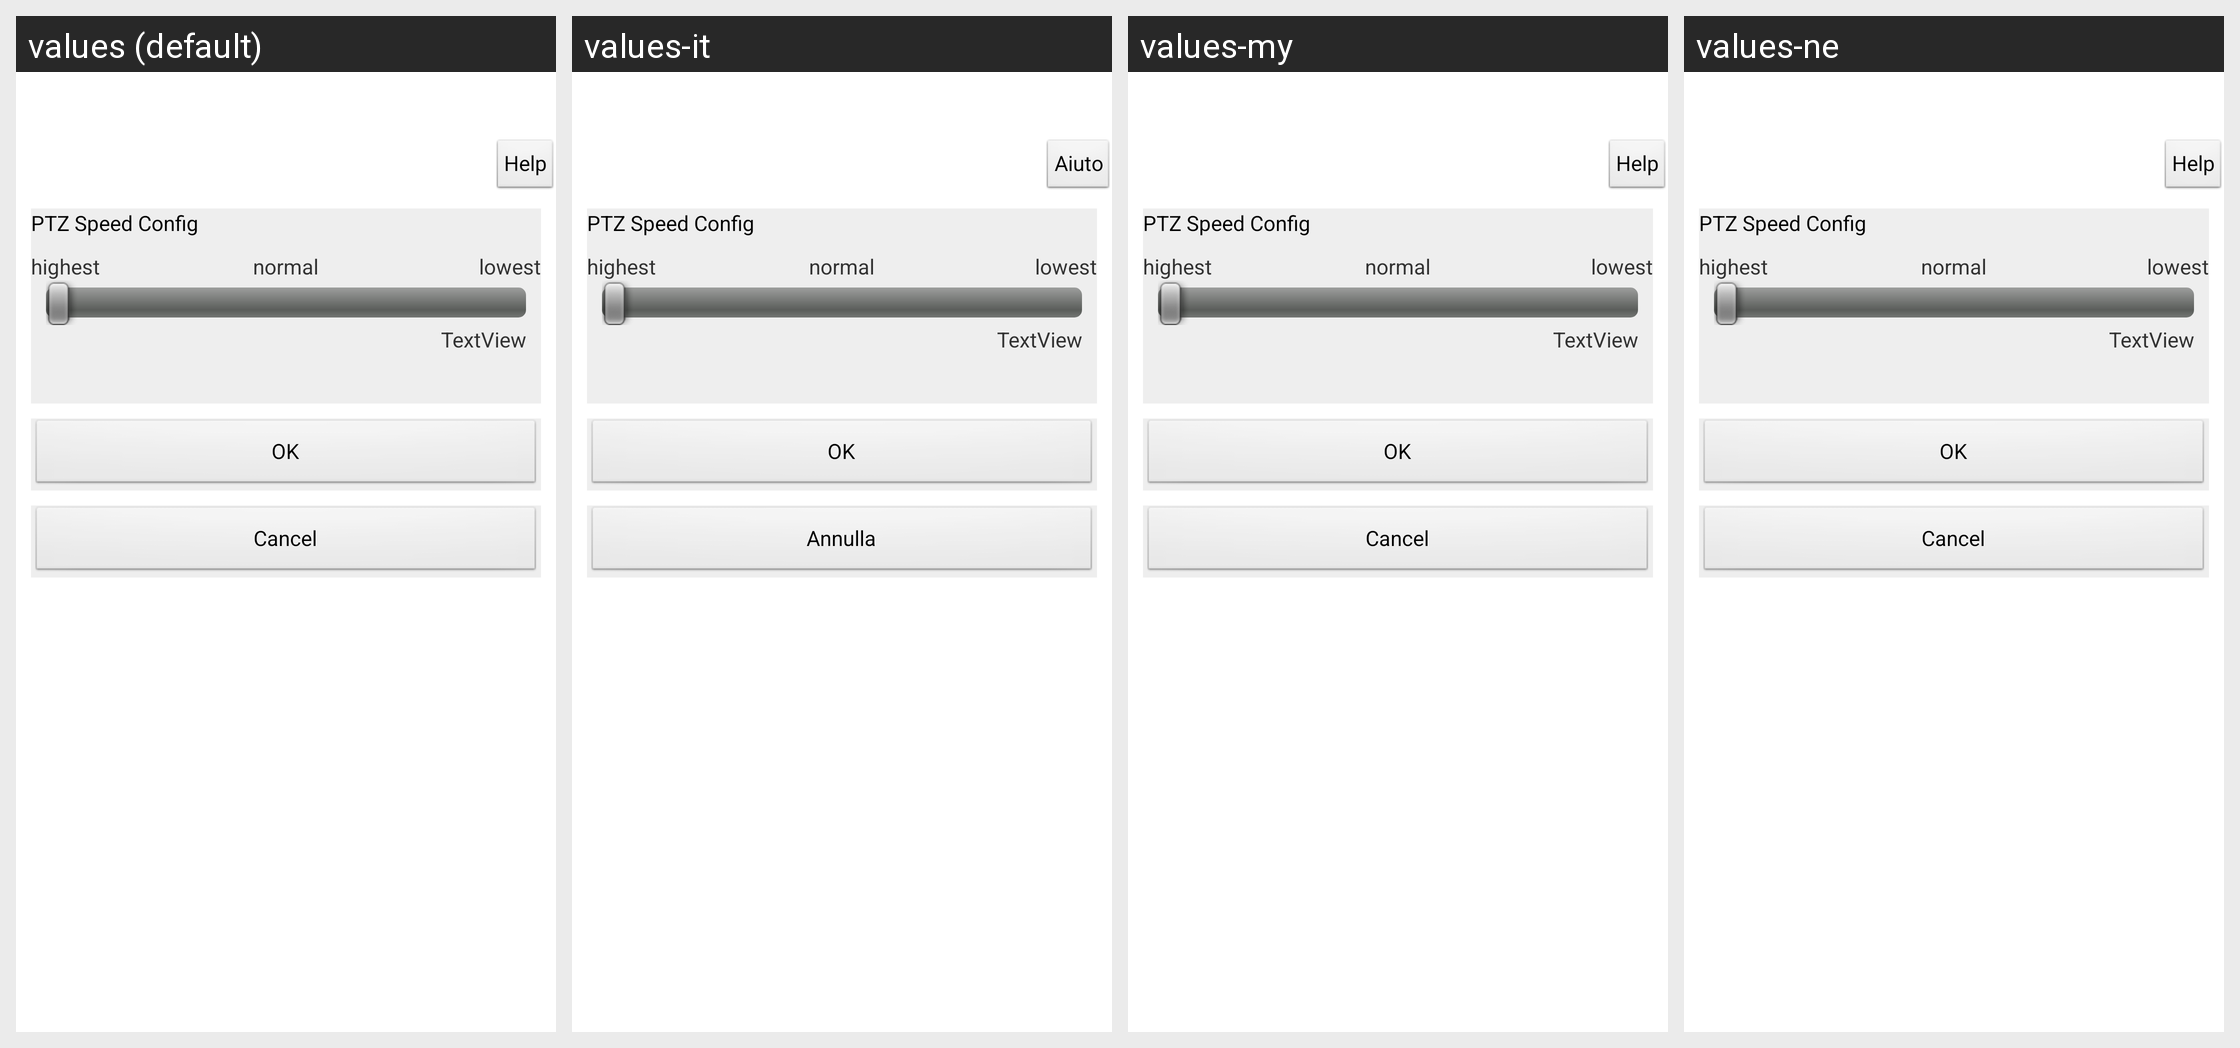

For this localized Android screen grid, give each drawn string resource with its value in every locale shown.
Android screen res/layout/activity_cam_cfg_ptz.xml rendered under 4 locales, left to right: values (default), values-it, values-my, values-ne. Device: Nexus 5 (rendered at 1080×1920; each locale shown at half size, 540×960, under a caption strip naming it); theme AppTheme.
Other locales in the repository, not shown: values-af, values-ar, values-az, values-be, values-bn, values-bs, values-ca, values-cs, values-da, values-de, values-el, values-en-rGB, values-es, values-es-rUS, values-et, values-eu, values-fa, values-fi, values-fr, values-gl, values-gu, values-hi, values-hr, values-hu, values-hy, values-in, values-is, values-iw, values-ja, values-ka, values-kk, values-km, values-kn, values-ko, values-ky, values-lo, values-mk, values-ml, values-mn, values-mr, values-ms, values-nb, values-nl, values-pa, values-pl, values-pt-rBR, values-pt-rPT, values-ro, values-ru, values-si, values-sk, values-sq, values-sv, values-ta, values-te, values-th, values-tl, values-tr, values-ur, values-uz, values-vi, values-zh-rCN, values-zh-rHK, values-zh-rTW.
Strings drawn on this screen, with the default value and each locale's value (text and hints the layout hard-codes, and strings that could not be matched under every locale, appear in the picture but are not listed):

str_Help
  values: Help
  values-it: Aiuto
  values-my: Help  [not translated; the default value is used]
  values-ne: Help  [not translated; the default value is used]

str_setup_ptzspeed
  values: PTZ Speed Config
  values-it: PTZ Speed Config
  values-my: PTZ Speed Config  [not translated; the default value is used]
  values-ne: PTZ Speed Config  [not translated; the default value is used]

str_level_highest
  values: highest
  values-it: highest
  values-my: highest  [not translated; the default value is used]
  values-ne: highest  [not translated; the default value is used]

str_level_normal
  values: normal
  values-it: normal
  values-my: normal  [not translated; the default value is used]
  values-ne: normal  [not translated; the default value is used]

str_level_lowest
  values: lowest
  values-it: lowest
  values-my: lowest  [not translated; the default value is used]
  values-ne: lowest  [not translated; the default value is used]

str_OK
  values: OK
  values-it: OK
  values-my: OK  [not translated; the default value is used]
  values-ne: OK  [not translated; the default value is used]

str_Cancel
  values: Cancel
  values-it: Annulla
  values-my: Cancel  [not translated; the default value is used]
  values-ne: Cancel  [not translated; the default value is used]
